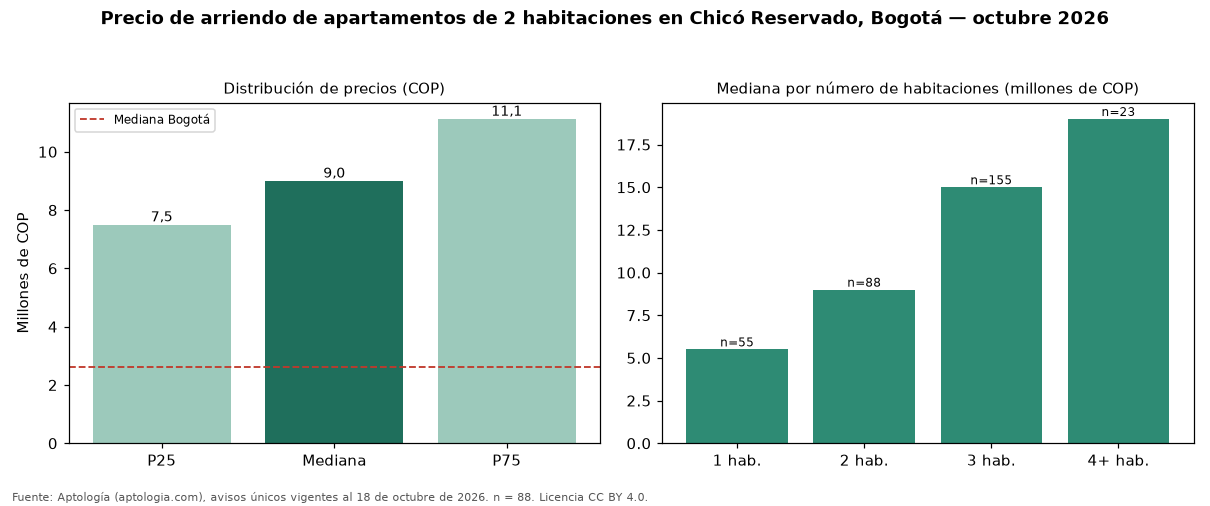

Values plotted in this chart, from the file beside it:
seccion, metrica, valor_cop, n
precio, p25, 7500000, 88
precio, mediana, 9000000, 88
precio, p75, 11125000, 88
cop_por_m2, p25, 67857, 88
cop_por_m2, mediana, 78261, 88
cop_por_m2, p75, 89199, 88
area, area_mediana_m2, 110.0, 88
habitaciones, 1, 5500000, 55
habitaciones, 2, 9000000, 88
habitaciones, 3, 15000000, 155
habitaciones, 4+, 19000000, 23
administracion, mediana, 1375000, 52
estrato, moda, 6, 
parqueadero, porcentaje_con_parqueadero, 100.0, 88
ciudad, mediana_ciudad, 2600000, 4711
ciudad, mediana_cop_por_m2_ciudad, 44568, 4711
